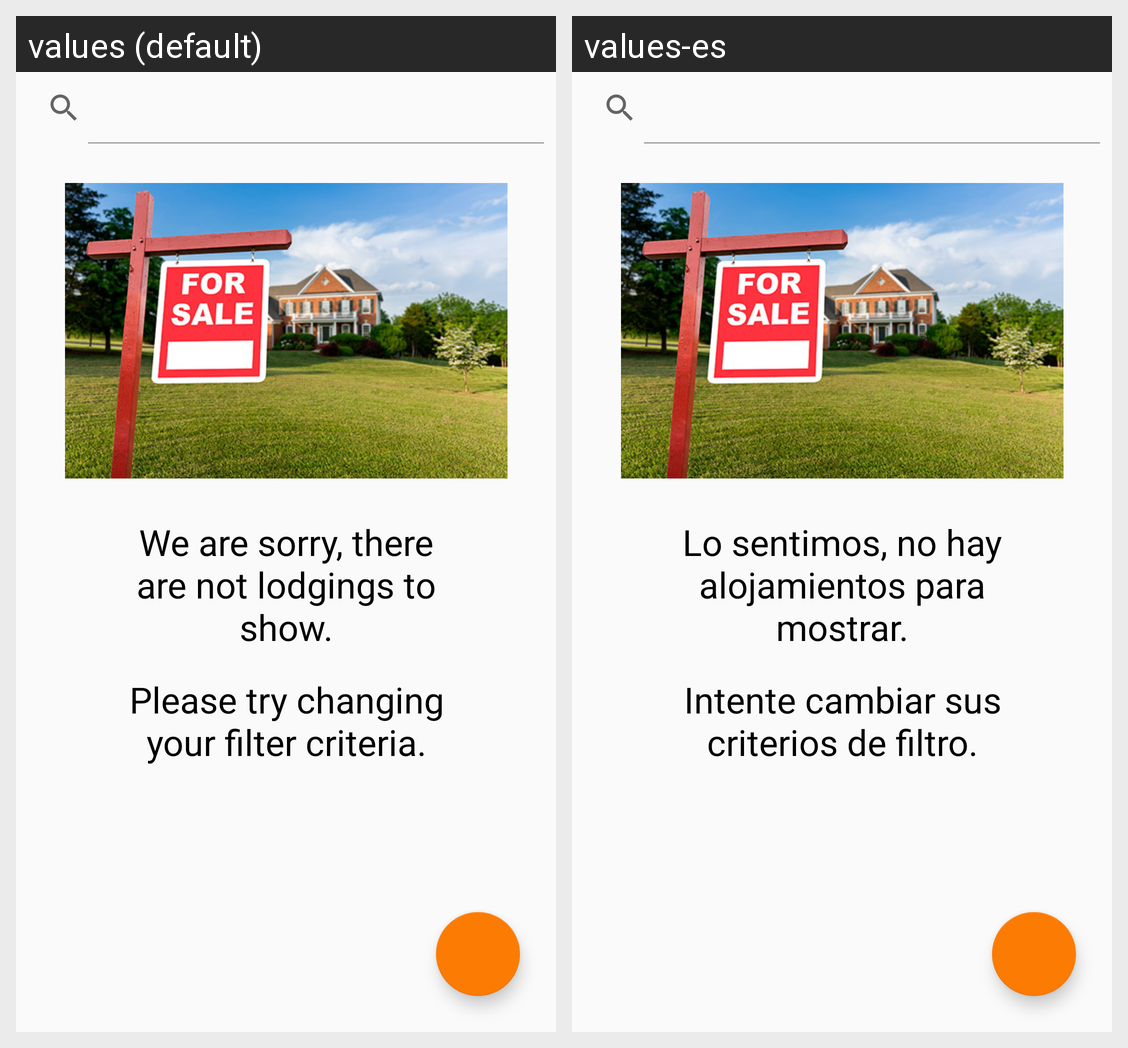

For this localized Android screen grid, give each drawn string resource with its value in every locale shown.
Android screen res/layout/activity_alojamiento_recycler_view.xml rendered under 2 locales, left to right: values (default), values-es. Device: Nexus 5 (rendered at 1080×1920; each locale shown at half size, 540×960, under a caption strip naming it); theme AppTheme.
Strings drawn on this screen, with the default value and each locale's value (text and hints the layout hard-codes, and strings that could not be matched under every locale, appear in the picture but are not listed):

list_empty1
  values: We are sorry, there are not lodgings to show.
  values-es: Lo sentimos, no hay alojamientos para mostrar.

list_empty2
  values: Please try changing your filter criteria.
  values-es: Intente cambiar sus criterios de filtro.
